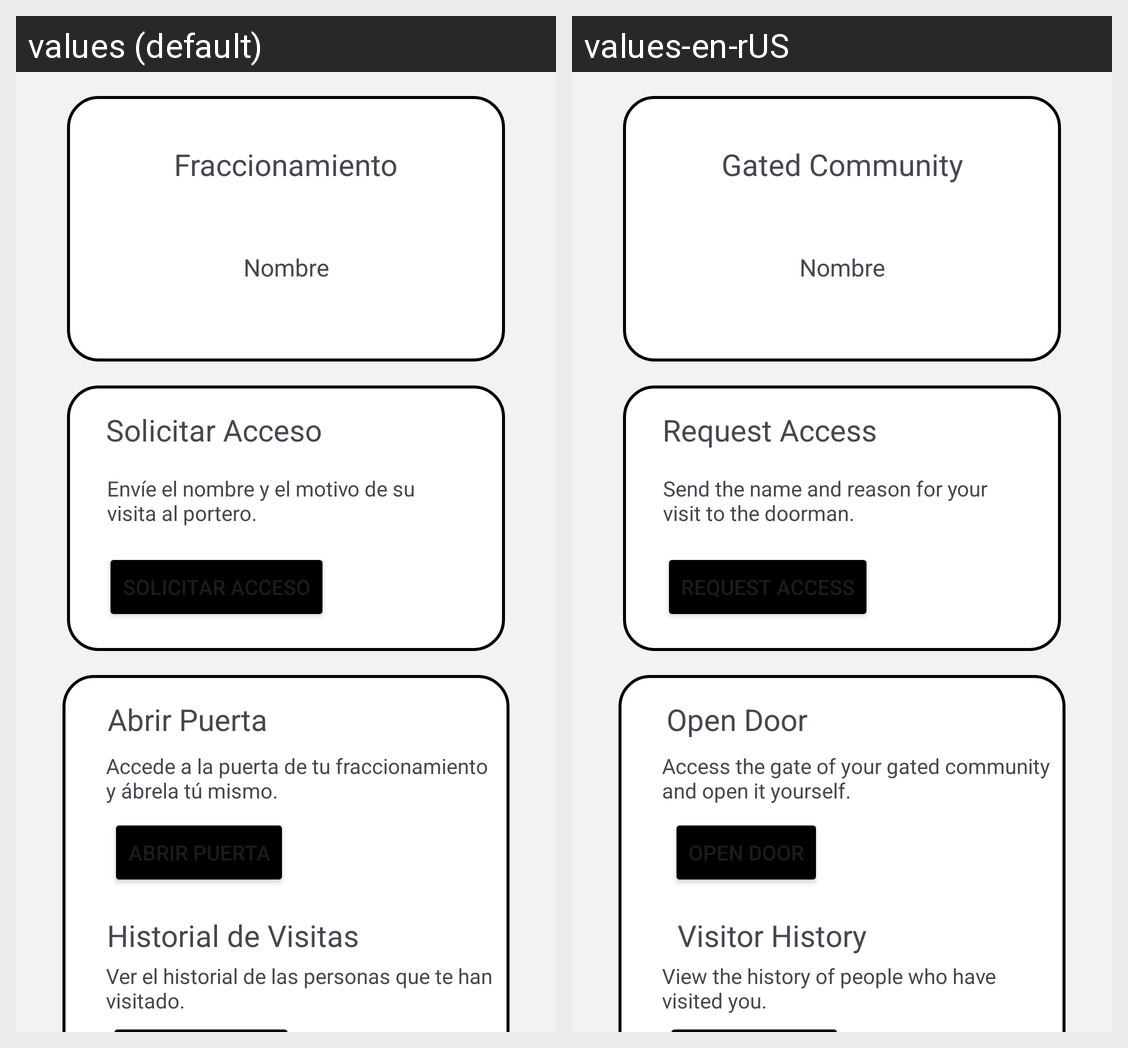

The Android screen above is rendered under two locales of the same app. Produce the string resources it draws, with the default and per-locale values.
Android screen res/layout/fragment_menu_residente.xml rendered under 2 locales, left to right: values (default), values-en-rUS. Device: Nexus 5 (rendered at 1080×1920; each locale shown at half size, 540×960, under a caption strip naming it); theme Theme.IAcccess.
Strings drawn on this screen, with the default value and each locale's value (text and hints the layout hard-codes, and strings that could not be matched under every locale, appear in the picture but are not listed):

fraccionamiento
  values: Fraccionamiento
  values-en-rUS: Gated Community

solicitarAcceso
  values: Solicitar Acceso
  values-en-rUS: Request Access

solicitarAccesoInfo
  values: Envíe el nombre y el motivo de su visita al portero.
  values-en-rUS: Send the name and reason for your visit to the doorman.

abrirPuerta
  values: Abrir Puerta
  values-en-rUS: Open Door

abrirPuertaInfo
  values: Accede a la puerta de tu fraccionamiento y ábrela tú mismo.
  values-en-rUS: Access the gate of your gated community and open it yourself.

historialVisitas
  values: Historial de Visitas
  values-en-rUS: Visitor History

historialVisitasInfo
  values: Ver el historial de las personas que te han visitado.
  values-en-rUS: View the history of people who have visited you.
